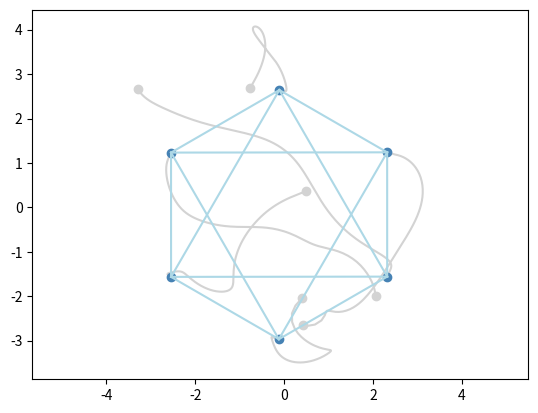

Python code for this plot:
import numpy as np
import math as m
import matplotlib.pyplot as plt


def eye_matrix(list_m):
    n = 0
    index = 0
    for each in list_m:
        n += each.shape[0]
    eye_m = np.zeros((n,n))
    for each in list_m:
        m = each.shape[0]
        for i in range(m):
            for j in range(m):
                eye_m[index+i, index+j] = each[i,j]
        index += m
    return eye_m
        
def build_random_p(n, dim, r = 5, o = [0,0]):
    p = []
    for i in range(n*dim):
        p.append(r*2*(np.random.rand()-0.5))
    return np.array(p)


class controller:
    def __init__(self):
        self.dim = 2
        self.Id = np.eye(2)
        self.n = 4
        self.m = 5
        self.H = []
        self.H_bar = []
        self.p = []
        self.p_init = []
        self.e = []
        self.e_norm = []
        self.g = []
        self.g_exp = []
        self.centroid_init = []
        self.scale_init = []
        pass

    # points list is supposed to start from 0
    def build_H(self, start_points, end_points):
        n = max(start_points)+1
        m = len(start_points)
        H = np.zeros((m,n))
        for i in range(m):
            H[i, start_points[i]] = -1
            H[i, end_points[i]] = 1
        return H
            

    def set_dim(self, dim):
        self.dim = dim
        return

    # matrix H would form G
    def import_H(self, H):
        self.H = H
        (self.m, self.n) = H.shape
        self.Id = np.eye(self.dim)
        self.H_bar = np.kron(H,self.Id)
        return

    # import intial p 
    def import_initial_p(self, p):
        self.p = p
        self.p_init = p
        [self.centroid_init, _,_,self.scale_init] = self.compute_centroid_scale(p)
        return

    # compute e after import H and p
    def compute_e(self, p):
        e = np.matmul(self.H_bar, np.transpose(p))
        g = np.copy(e)
        e_norm = []
        for i in range(self.m):
            norm_e = np.linalg.norm([e[self.dim*i],e[self.dim*i+1]])
            e_norm.append(norm_e)
            for d in range(self.dim):
                g[self.dim*i+d] = e[self.dim*i+d]/norm_e
        return [e, e_norm, g]

    def P_x(self, x):
        d = x.size
        x = np.reshape(x, [d,1])
        P_x = np.eye(d) - (np.matmul(x,np.transpose(x)))/np.linalg.norm(x)/np.linalg.norm(x)
        return P_x

    # compute bearing rigidity matrix
    def R_p_and_diagP(self, p):
        tmp_diag = []
        [e, e_norm, g] = self.compute_e(p)
        for i in range(self.m):
            gk = np.array([g[self.dim*i+d] for d in range(self.dim)])
            Pgk = self.P_x(gk)
            tmp_diag.append(Pgk/e_norm[i])
        tmp_diag = eye_matrix(tmp_diag)
        R_p = np.matmul(tmp_diag, self.H_bar)
        return [R_p, tmp_diag]

    def import_g_exp(self, g_exp):
        self.g_exp = np.copy(g_exp)
        for i in range(self.m):
            norm_g = np.linalg.norm([g_exp[self.dim*i+d] for d in range(self.dim)])
            for d in range(self.dim):
                self.g_exp[self.dim*i+d] = g_exp[self.dim*i+d]/norm_g
        return

    def compute_v(self, diag_P):
        v = self.H_bar.T@diag_P@self.g_exp
        return v

    def p_exp2g_exp(self, p_exp):
        [_,_,g_exp] = self.compute_e(p_exp)
        [R_p_exp, _] = self.R_p_and_diagP(p_exp)
        is_infinitesimal_bearing_rigid = True
        if np.linalg.matrix_rank(R_p_exp) == self.dim*self.n - self.dim - 1:
            is_infinitesimal_bearing_rigid = True
        else:
            is_infinitesimal_bearing_rigid = False
        return [g_exp, is_infinitesimal_bearing_rigid]

    def plot2D(self, history):
        History = np.array(history)
        plt.figure()
        for i in range(self.n):
            plt.plot(History[:,self.dim*i], History[:,self.dim*i+1],'lightgray')
        init_p = [[] for _ in range(self.dim)]
        for i in range(self.n):
            for j in range(self.dim):
                init_p[j].append(History[0,self.dim*i+j])
        plt.plot(init_p[0], init_p[1],'o',color='lightgray')
        end_p = [[] for _ in range(self.dim)]
        for i in range(self.n):
            for j in range(self.dim):
                end_p[j].append(History[-1,self.dim*i+j])
        plt.plot(end_p[0], end_p[1],'o',color='steelblue')
        for i in range(self.m):
            hline = self.H[i,:]
            start_point = 0
            end_point = 0
            for j in range(self.n):
                if hline[j] == -1:
                    start_point = j
                if hline[j] == 1:
                    end_point = j
            plt.plot(
                [end_p[0][start_point], end_p[0][end_point]], 
                [end_p[1][start_point], end_p[1][end_point]], 
                'lightblue'
            )
        plt.axis('equal')
        plt.show()

    def compute_centroid_scale(self, p):
        centroid = np.zeros(self.dim)
        for i in range(self.n):
            centroid = (i/(i+1))*centroid + (1/(i+1))*p[self.dim*i:(self.dim*i+self.dim)]
        scale = 0
        for i in range(self.n):
            scale = ((i/(i+1))*scale) + (1/(i+1))*np.dot(p[self.dim*i:(self.dim*i+self.dim)]-centroid,p[self.dim*i:(self.dim*i+self.dim)]-centroid)
        scale = m.sqrt(scale)

        one = np.ones((self.n, 1))
        centroid2 = np.kron(one, self.Id).T@p/self.n
        scale2 = np.linalg.norm(np.reshape(p,[self.dim*self.n,1])-np.kron(one, np.reshape(centroid2, [self.dim, 1])))/m.sqrt(self.n)
        k = np.reshape(p,[self.dim*self.n,1])-np.kron(one, np.reshape(centroid2, [self.dim, 1]))
        s_chg = k.T@p
        return [centroid, scale, centroid2, scale2]




model = controller()

# import H
start_points = [0,0,1,1,2,2,3,3,4,4,5,5]
end_points = [1,2,2,3,3,4,4,5,5,0,0,1]
H = model.build_H(start_points, end_points)
# H = np.array([[-1,1,0,0],[-1,0,1,0],[-1,0,0,1],[0,-1,0,1],[0,0,-1,1]])
model.import_H(H)
model.set_dim(2)

# build random initial p
p = build_random_p(6, 2)
model.import_initial_p(p)

# compute e
[model.e, model.e_norm, model.g] = model.compute_e(p)
[R_p,diag_P] = model.R_p_and_diagP(p)

# import g_exp
p_exp = [-1.732,1,0,2,1.732,1,1.732,-1,0,-2,-1.732,-1]
[g_exp, is_infinitesimal_bearing_rigid] = model.p_exp2g_exp(p_exp)
if is_infinitesimal_bearing_rigid:
    model.import_g_exp(g_exp)
else:
    print("The expected structure is not infinitesimal bearing rigid")
    exit(0)

diff = np.sum(np.abs(model.g-model.g_exp))

# simulation
epsilon = 0.1
history = [np.copy(model.p)]
while diff > 0.01:
# if True:
    v = model.compute_v(diag_P)
    model.compute_centroid_scale(model.p)
    new_p = model.p + epsilon*v
    model.p = np.copy(new_p)
    [model.e, model.e_norm, model.g] = model.compute_e(model.p)
    [R_p,diag_P] = model.R_p_and_diagP(model.p)
    diff = np.sum(np.abs(model.g-model.g_exp))
    history.append(np.copy(model.p))
    print(f'diff={diff}')
    

model.plot2D(history)
    
[centroid, scale, centroid2, scale2] = model.compute_centroid_scale(model.p)



